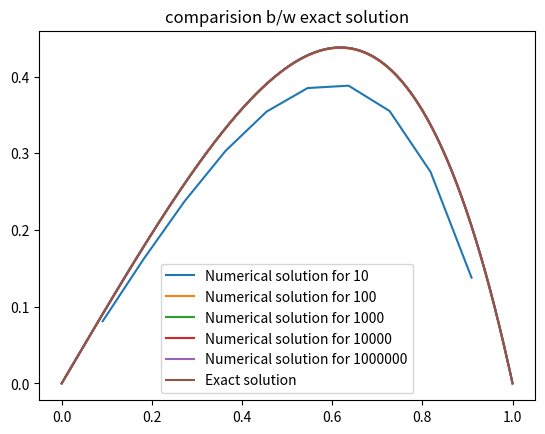

Write the Python code that produced this figure.
import numpy as np
import matplotlib.pyplot as plt
from scipy.sparse.linalg import spsolve
from scipy import sparse

#Here, a, b, and c are the diagonal, main diagonal, and subdiagonal entries, d is lhs of the eqn
#this code written by taking the help of the internet
def tdma_solver(a, b, c, d):
    n = len(b)
     

    c_dash = np.zeros(n)
    d_dash = np.zeros(n)
    # Perform forward elemination
    c_dash[0] = c[0] / b[0]
    for i in range(1, n):
        c_dash[i] = c[i] / (b[i] - a[i] * c_dash[i-1])
        d_dash[i] = (d[i] - a[i] * d_dash[i-1]) / (b[i] - a[i] * c_dash[i-1])
    
    # Perform backward elimination
    x = np.zeros(n)
    x[n-1] = d_dash[n-1]
    for i in range(n-2, -1, -1):
        x[i] = d_dash[i] - c_dash[i] * x[i+1]
    
    return x





# Define the Poisson equation function
def poi_fn(x):
    return -(3*x + x**2)*np.exp(x)

# Define the exact solution
def exact(x):
    return x*(1-x)*np.exp(x)

# Define the grid and step size h
n_values = [10, 100, 1000, 10**4,10**6]
max_errors = []

for n in n_values:
    h = 1/(n+1)
    x = np.linspace(h, 1-h, n) #x values with different interval 

    #the 
    main_diag = -2*np.ones(n)
    off_diag = np.ones(n)   

    # b vector
    b = h**2*poi_fn(x)

    # Apply the boundary conditions
    b[0] = 0
    b[-1] = 0

    #solving u
    u = tdma_solver(off_diag, main_diag, off_diag, b)

    # Calculate the maximum relative error
    max_error = np.max(np.abs((u-exact(x))/exact(x)))
    max_errors.append(max_error)

    # Plot the numerical solution and the exact solution
    plt.plot(x, u, label='Numerical solution for {}'.format(n))
    
    
# Tabulate the results
plt.plot(x, exact(x), label='Exact solution')
plt.legend()
plt.title('comparision b/w exact solution')
plt.show()

print('h\tmax error')
for n, max_error in zip(n_values, max_errors):
    h = 1/(n+1)
    print(f'{h:.1e}\t{max_error:.8f}') 
    
